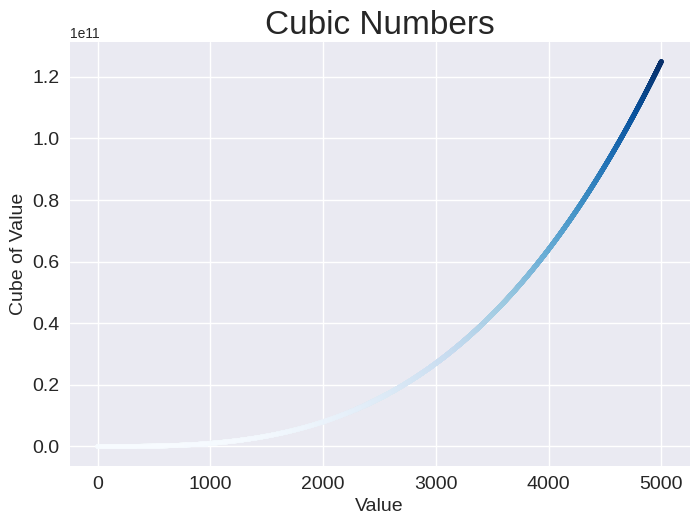

The script that saved this image:
import matplotlib.pyplot as plt

x_values = range(1, 5001)
y_values = [x**3 for x in x_values]

plt.style.use('seaborn-v0_8')
fig, ax = plt.subplots()
ax.scatter(x_values, y_values, c=y_values, cmap=plt.cm.Blues, s=10)

# Set chart title and label axes.
ax.set_title("Cubic Numbers", fontsize=24)
ax.set_xlabel("Value", fontsize=14)
ax.set_ylabel("Cube of Value", fontsize=14)

# Set the range for each axis.
# ax.axis([0, 5100, 0, 130_000_000_000])
# ax.ticklabel_format(style='plain')

# Set size of tick labels.
ax.tick_params(labelsize=14)

plt.show()
